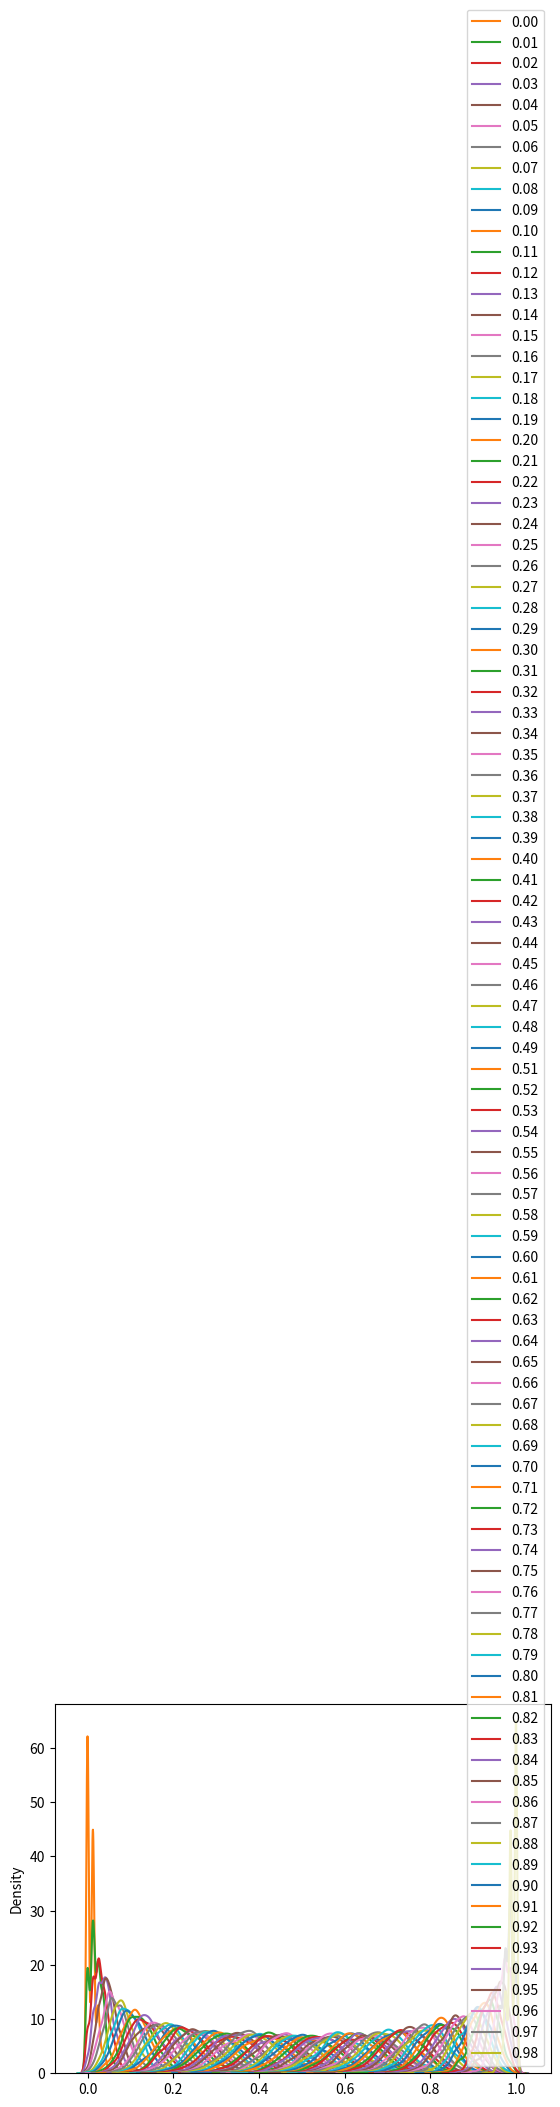

Source code (Python):
import numpy as np
import seaborn
import pandas
import matplotlib.pyplot as plt

generator = np.random.Generator(np.random.PCG64())


def Sample(cell):
    receptorCount = int(cell[0])
    barcodeProbabilities = cell[1:]
    barcodes = range(len(cell[1:]))
    receptorStates = generator.choice(a=barcodes, size=receptorCount, p=barcodeProbabilities)
    barcodeCounts = np.bincount(receptorStates, minlength=len(barcodes))
    return barcodeCounts


def Lerp(a, b, t):
    return (b - a) * t + a


def CollectDropletsCommonComp(numberOfCells, valveStates, existing=None):
    # Describe the cells present
    receptorsPerCell = generator.normal(receptorsPerCellMean, receptorsPerCellSD, numberOfCells)
    receptorsPerCell = np.expand_dims(np.round(np.clip(receptorsPerCell, a_min=0, a_max=None)), -1)

    numberOfBarcodes = len(valveStates)

    barcodeConcentrations = np.random.normal(
        [Lerp(barcodeOffMean, barcodeOnMean, x) for x in valveStates],
        [Lerp(barcodeOffSD, barcodeOnSD, x) for x in valveStates],
        [numberOfCells, numberOfBarcodes])
    barcodeConcentrations = np.clip(barcodeConcentrations, a_min=0, a_max=None)

    numberOfOffBarcodes = sum([(1 - x) for x in valveStates])
    compConcentrations = np.random.normal(
        barcodeOnMean * numberOfOffBarcodes,
        barcodeOnSD * numberOfBarcodes,
        [numberOfCells, 1])
    compConcentrations = np.clip(compConcentrations, a_min=0, a_max=None)

    # Each cell receptor samples from the distribution of barcodes in the droplet to determine what
    # it is bound to.
    concentrations = np.concatenate([barcodeConcentrations, compConcentrations], axis=1)
    probabilities = concentrations / np.expand_dims(concentrations.sum(axis=1), axis=-1)
    cells = np.concatenate([receptorsPerCell, probabilities], axis=1)
    barcodeCounts = np.apply_along_axis(Sample, 1, cells)

    if existing is not None:
        return np.concatenate([existing, barcodeCounts], axis=0)
    return barcodeCounts


def CollectDropletsUniqueComp(numberOfCells, valveStates, existing=None):
    # Describe the cells present
    receptorsPerCell = generator.normal(receptorsPerCellMean, receptorsPerCellSD, numberOfCells)
    receptorsPerCell = np.expand_dims(np.round(np.clip(receptorsPerCell, a_min=0, a_max=None)), -1)

    numberOfBarcodes = len(valveStates)

    barcodeConcentrations = np.random.normal(
        [Lerp(barcodeOffMean, barcodeOnMean, x) for x in valveStates],
        [Lerp(barcodeOffSD, barcodeOnSD, x) for x in valveStates],
        [numberOfCells, numberOfBarcodes])
    barcodeConcentrations = np.clip(barcodeConcentrations, a_min=0, a_max=None)

    compConcentrations = np.random.normal(
        [Lerp(barcodeOffMean, barcodeOnMean, 1 - x) for x in valveStates],
        [Lerp(barcodeOffSD, barcodeOnSD, 1 - x) for x in valveStates],
        [numberOfCells, numberOfBarcodes])
    compConcentrations = np.clip(compConcentrations, a_min=0, a_max=None)

    # Each cell receptor samples from the distribution of barcodes in the droplet to determine what
    # it is bound to.
    concentrations = np.concatenate([barcodeConcentrations, compConcentrations], axis=1)
    probabilities = concentrations / np.expand_dims(concentrations.sum(axis=1), axis=-1)
    cells = np.concatenate([receptorsPerCell, probabilities], axis=1)
    barcodeCounts = np.apply_along_axis(Sample, 1, cells)

    if existing is not None:
        return np.concatenate([existing, barcodeCounts], axis=0)
    return barcodeCounts


def Normalize(x):
    return x / np.sum(x, axis=1, keepdims=True)


def NormalizeComp(x):
    b = int(x.shape[1] / 2)
    xs = x[:, :b]
    cs = x[:, b:]
    return xs / (xs + cs)


def Run(collectFunc, normFunc):
    droplets = None
    droplets = collectFunc(1000, [1] + [0] * 9, existing=droplets)
    droplets = collectFunc(1000, [0.75] + [0] * 9, existing=droplets)
    droplets = collectFunc(1000, [0.5] + [0] * 9, existing=droplets)
    droplets = collectFunc(1000, [0.25] + [0] * 9, existing=droplets)
    droplets = collectFunc(1000, [0] + [0] * 9, existing=droplets)
    droplets = normFunc(droplets)
    seaborn.stripplot(droplets[:, 0], orient="h")


def Common():
    Run(CollectDropletsCommonComp, Normalize)


def Unique():
    Run(CollectDropletsUniqueComp, NormalizeComp)


def Test():
    r = np.linspace(0, 1, 100)
    for a in r:
        droplets = NormalizeComp(CollectDropletsUniqueComp(1000, [a] + [0] * 9, existing=None))
        seaborn.kdeplot(droplets[:, 0])

    plt.legend(["%.2f" % a for a in r])
    plt.show()


receptorsPerCellMean = 800
receptorsPerCellSD = 0

# Describe the Screen-seq barcodes
oligosPerAntibodyMean = 5
oligosPerAntibodySD = 0.5

barcodeOnMean = 10000
barcodeOnSD = 0
barcodeOffMean = 0
barcodeOffSD = 0

Test()